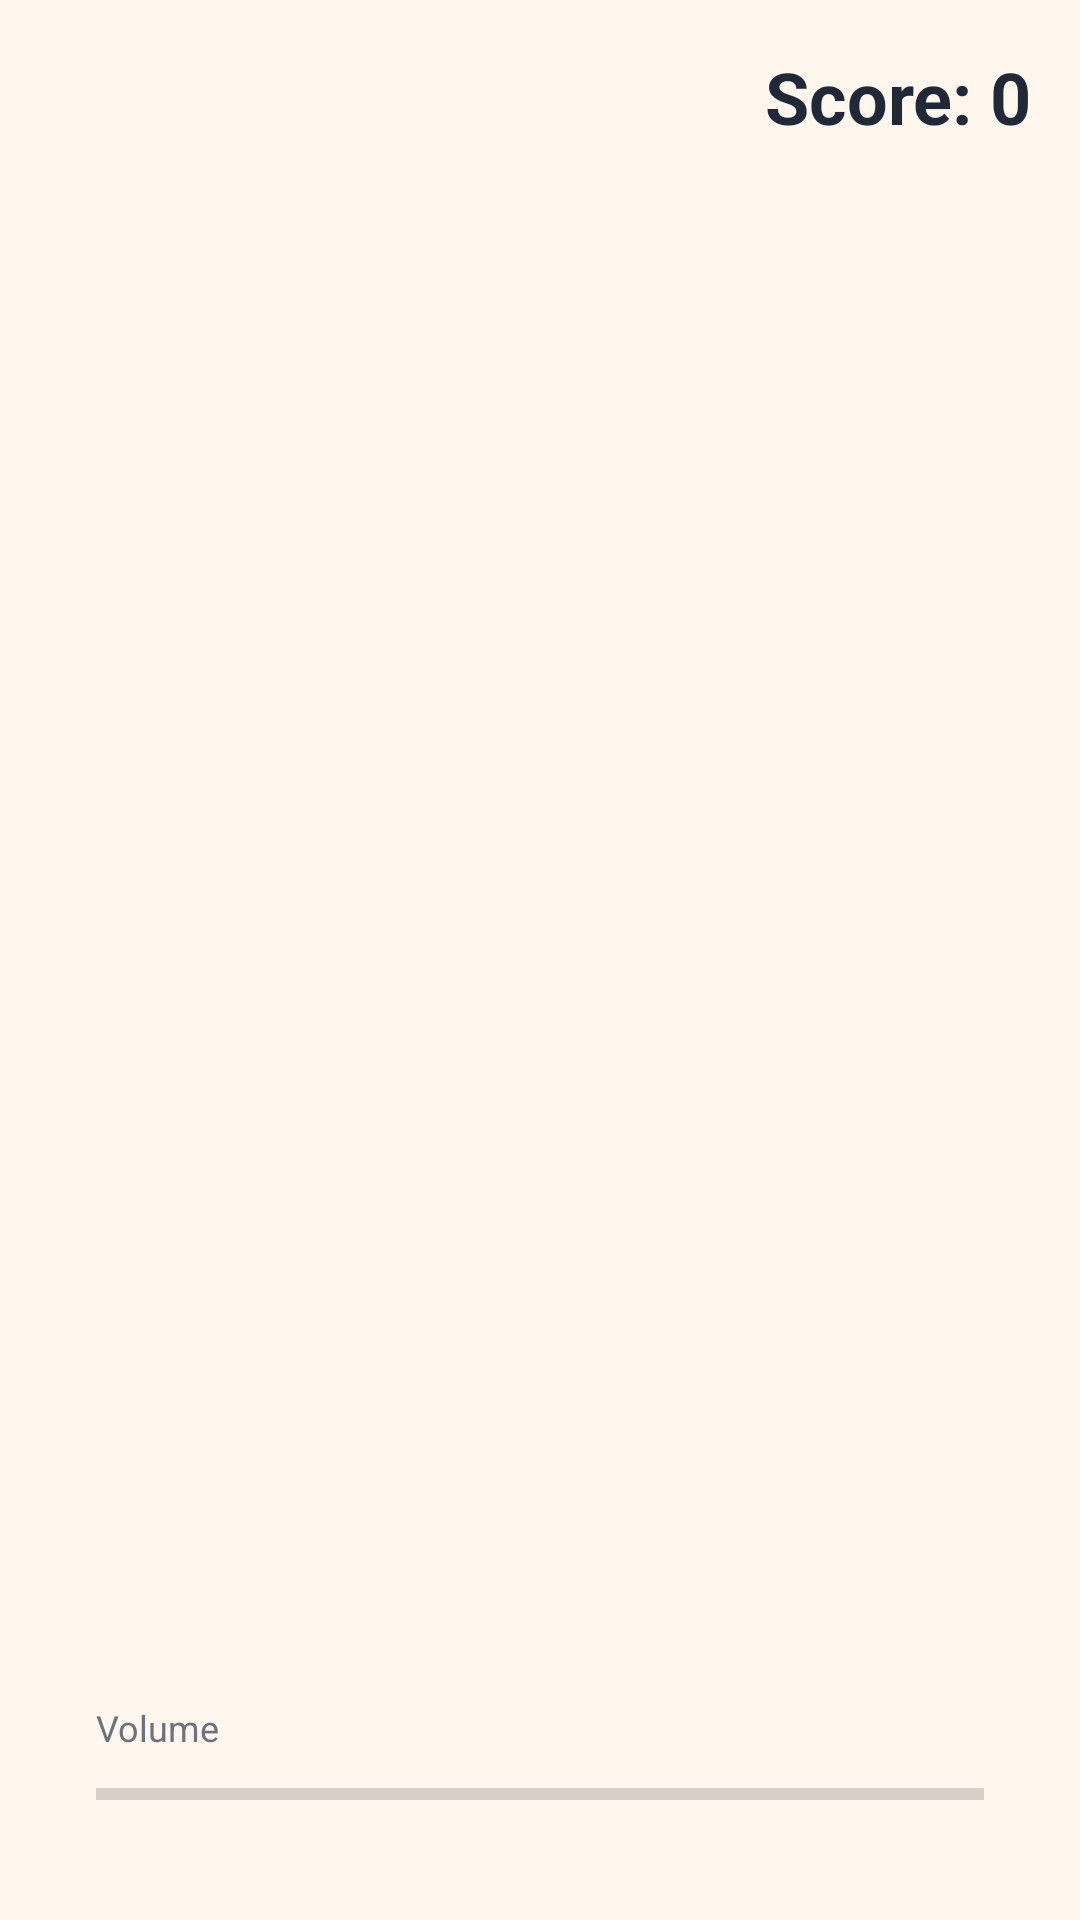

Produce the Android XML layout that renders to this screen, including the resource entries it uses.
<!-- AndroidManifest.xml: application theme Theme.WhisperGames -->
<!-- res/layout/activity_game.xml -->
<?xml version="1.0" encoding="utf-8"?>
<androidx.constraintlayout.widget.ConstraintLayout xmlns:android="http://schemas.android.com/apk/res/android"
    xmlns:app="http://schemas.android.com/apk/res-auto"
    android:layout_width="match_parent"
    android:layout_height="match_parent"
    android:background="@color/background_main">

    
    <TextView
        android:id="@+id/tvScore"
        android:layout_width="wrap_content"
        android:layout_height="wrap_content"
        android:layout_margin="16dp"
        android:text="Score: 0"
        android:textColor="@color/text_primary"
        android:textSize="24sp"
        android:textStyle="bold"
        app:layout_constraintEnd_toEndOf="parent"
        app:layout_constraintTop_toTopOf="parent" />

    
    <FrameLayout
        android:id="@+id/gameCanvas"
        android:layout_width="0dp"
        android:layout_height="0dp"
        android:layout_margin="16dp"
        app:layout_constraintBottom_toTopOf="@id/volumeIndicator"
        app:layout_constraintEnd_toEndOf="parent"
        app:layout_constraintStart_toStartOf="parent"
        app:layout_constraintTop_toBottomOf="@id/tvScore" />

    
    <ProgressBar
        android:id="@+id/volumeIndicator"
        style="?android:attr/progressBarStyleHorizontal"
        android:layout_width="0dp"
        android:layout_height="20dp"
        android:layout_marginStart="32dp"
        android:layout_marginEnd="32dp"
        android:layout_marginBottom="32dp"
        android:max="100"
        android:progress="0"
        android:progressTint="@color/primary"
        app:layout_constraintBottom_toBottomOf="parent"
        app:layout_constraintEnd_toEndOf="parent"
        app:layout_constraintStart_toStartOf="parent" />

    <TextView
        android:id="@+id/tvVolumeLabel"
        android:layout_width="wrap_content"
        android:layout_height="wrap_content"
        android:layout_marginBottom="4dp"
        android:text="Volume"
        android:textColor="@color/text_secondary"
        android:textSize="12sp"
        app:layout_constraintBottom_toTopOf="@id/volumeIndicator"
        app:layout_constraintStart_toStartOf="@id/volumeIndicator" />

</androidx.constraintlayout.widget.ConstraintLayout>
<!-- resources referenced by this layout -->
<resources>
  <color name="background_main">#FFF7ED</color>
  <color name="primary">#8B5CF6</color>
  <color name="text_primary">#1F2937</color>
  <color name="text_secondary">#6B7280</color>
  <style name="Theme.WhisperGames" parent="Theme.MaterialComponents.DayNight.NoActionBar">
          
          <item name="colorPrimary">@color/primary</item>
          <item name="colorPrimaryVariant">@color/primary_dark</item>
          <item name="colorOnPrimary">@color/white</item>
          
          <item name="colorSecondary">@color/secondary</item>
          <item name="colorSecondaryVariant">@color/secondary</item>
          <item name="colorOnSecondary">@color/white</item>
          
          <item name="android:statusBarColor">@color/background_main</item>
          <item name="android:windowLightStatusBar">true</item>
          
          <item name="android:windowBackground">@color/background_main</item>
          
          <item name="shapeAppearanceSmallComponent">@style/ShapeAppearance.WhisperGames.SmallComponent</item>
          <item name="shapeAppearanceMediumComponent">@style/ShapeAppearance.WhisperGames.MediumComponent</item>
      </style>
  <color name="primary_dark">#7C3AED</color>
  <color name="white">#FFFFFFFF</color>
  <color name="secondary">#EC4899</color>
  <style name="ShapeAppearance.WhisperGames.SmallComponent" parent="ShapeAppearance.MaterialComponents.SmallComponent">
          <item name="cornerFamily">rounded</item>
          <item name="cornerSize">12dp</item>
      </style>
  <style name="ShapeAppearance.WhisperGames.MediumComponent" parent="ShapeAppearance.MaterialComponents.MediumComponent">
          <item name="cornerFamily">rounded</item>
          <item name="cornerSize">20dp</item>
      </style>
</resources>
